pico-8 play session: no input (idle), after a click and taps of 🅾, ❎, 🅾+❎, 🅾 in the second before t = 0

[t = 1 s] idle ~1s (no d-pad/buttons)
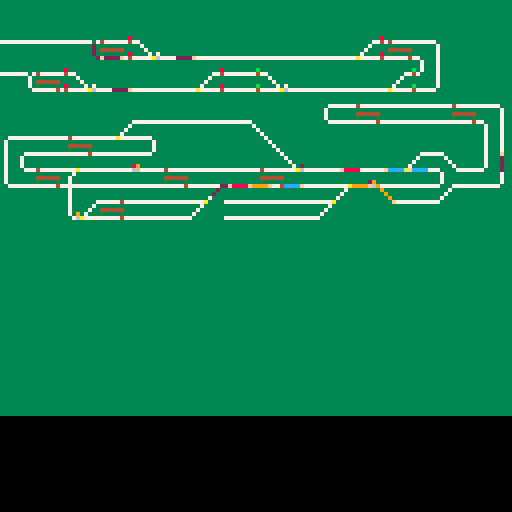
[t = 2 s] idle ~2s (no d-pad/buttons)
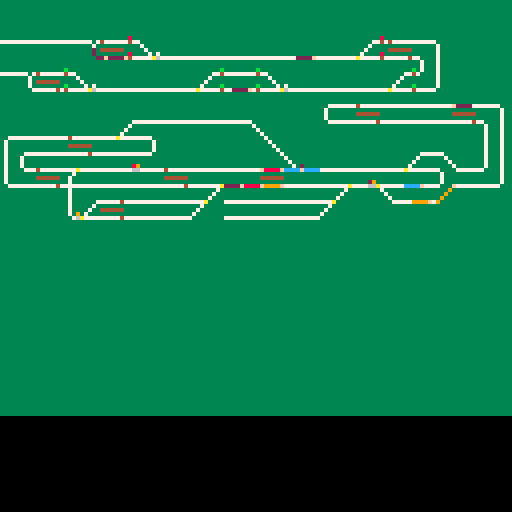
[t = 4 s] idle ~4s (no d-pad/buttons)
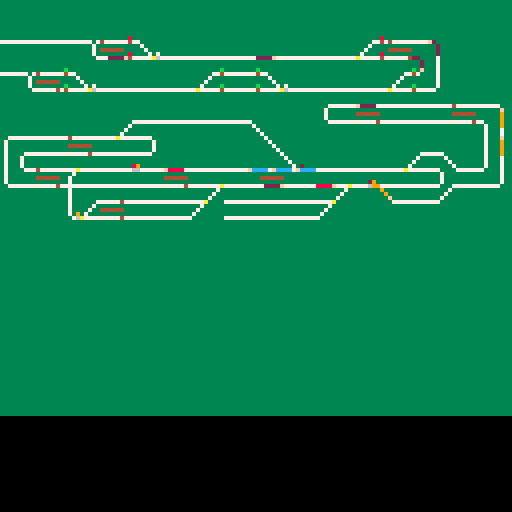
[t = 6 s] idle ~6s (no d-pad/buttons)
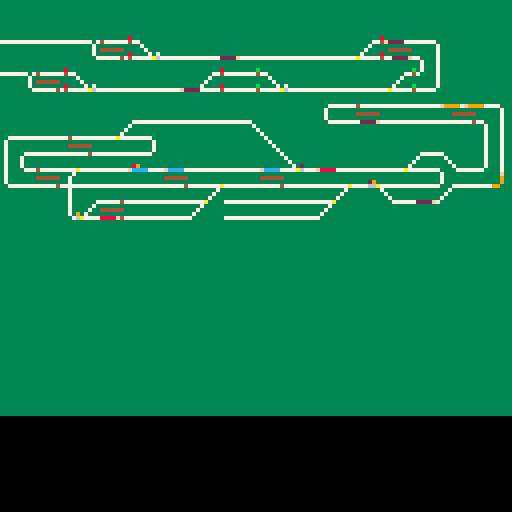
[t = 8 s] idle ~8s (no d-pad/buttons)
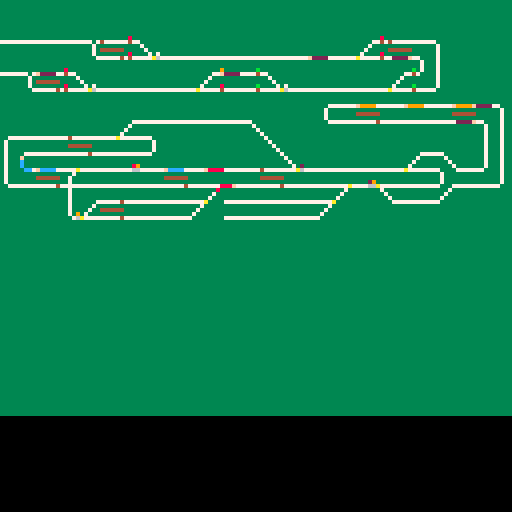

pico-8 cartridge
version 30
__lua__
function _init()
sigx={}
sigy={}
cls()
for x=0,15 do
for y=0,12 do
spr(mget(x,y),8*x,8*y)
end
end
--engine coord
tx={}
ty={}
--colors under train
tc={}
--time to wait
tw={}
--train kind/kolor
tk={}
--train will turn at switch
tt={}
--train inside signal
ts={}
--num trains
nt=1
for x=0,127 do
for y=0,127 do
if pget(x,y)==15 then
xs={x,x-1,x-2,x-3,x-4}
ys={y,y,y,y,y}
cs={7,7,7,7,7}
tx[nt]=xs
ty[nt]=ys
tc[nt]=cs
tw[nt]=0
tk[nt]=pget(x-1,y)
tt[nt]=false
ts[nt]=false
nt+=1
end
end
end
end

function find(v,a)
for x in all(v) do
if(x==a)return true
end
return false
end

function signal(x,y)
sigcol(x,y,11,8)
end

function sigcol(x,y,oldc,newc)
ky=128*x+y+128*128*oldc
if sigx[ky]==nil then
 sfx(2)
 sigx[ky]={}
 sigy[ky]={}
 nex={}
 for dx=-1,1 do
 for dy=-1,1 do
 add(nex,128*(dx+x)+dy+y)
 end
 end
 vis={}
 while #nex>0 do
  n=nex[1]
  del(nex,n)
  if not find(vis,n) then
   add(vis,n)
   nx=flr(n/128)
   ny=n-128*nx
   ch=pget(nx,ny)
   ct=pget(nx,ny-1)
   if ch==4 or ch==7 or ch==10 or ch==6 then
    if ch==4 and ct==oldc then
     add(sigx[ky],nx)
     add(sigy[ky],ny-1)
     pset(nx,ny-1,newc)
    else
     for dx=-1,1 do
      for dy=-1,1 do
       m=128*(nx+dx)+ny+dy
       if(not find(vis,m))add(nex,m)
      end
     end
    end
   end
  end
 end
end
for i=1,#sigx[ky] do
 pset(sigx[ky][i],sigy[ky][i],newc)
end
end

function unsignal(x,y)
sigcol(x,y,8,11)
end

function step(i,nx,ny)
nc=pget(nx,ny)
if nc==7 or nc==10 or nc==4 or nc==6 then
if tw[i]>0 then
tw[i]-=1
return true
end
ca=pget(nx,ny-1)
if nc==4 and ca==8 then
if(not ts[i]) return true
end
if nc==6 and (ca==tk[i] or ca==7) then
tt[i]=true
end
pset(tx[i][5],ty[i][5],tc[i][5])
x5=tx[i][5]
y5=ty[i][5]-1
c5=pget(x5,y5)
if tc[i][5]==4 and c5!=3 then
if c5==9 then
pset(x5,y5,8)
else
unsignal(x5,y5)
ts[i]=false
end
end
if tc[i][2]==10 then
tt[i]=false
end
pset(xa,ya,tk[i])
for j=5,1,-1 do
tx[i][j+1]=tx[i][j]
ty[i][j+1]=ty[i][j]
tc[i][j+1]=tc[i][j]
end
tx[i][1]=nx
ty[i][1]=ny
tc[i][1]=nc
if nc==4 and ca==3 then
tw[i]=30
else
tw[i]=1
if(tk[i]==12 or tk[i]==2 or tk[i]==8)tw[i]=0
end
if nc==4 and ca==11 then
signal(nx,ny,true)
pset(nx,ny-1,9)
ts[i]=true
end
pset(nx,ny,15)
return true
end
return false
end

function f(x)
if(x>0)return 1
if(x<0)return -1
return 0
end

function free(x,y)
c=pget(x,y)
return c==3 or c==7 or c==4 or c==10 or c==6
end

function _update()
for i=1,nt-1 do
xa=tx[i][1]
ya=ty[i][1]
dx=tx[i][1]-tx[i][2]
dy=ty[i][1]-ty[i][2]
lx=f(dx-dy)
ly=f(dy+dx)
rx=f(dx+dy)
ry=f(dy-dx)
if free(xa+dx,ya+dy) then
if tt[i] then
if not step(i,xa+rx,ya+ry) then
if not step(i,xa+lx,ya+ly) then
if not step(i,xa+dx,ya+dy) then
end
end
end
else
if not step(i,xa+dx,ya+dy) then
if not step(i,xa+rx,ya+ry) then
if not step(i,xa+lx,ya+ly) then
end
end
end
end
end
end
end

function _draw()

end
__gfx__
00000000000000000000000000000000000000000000000000000000000000000000000000000000000000000000000000000000000000000000000000000000
00000000000000000000000000000000000000000000000000000000000000000000000000000000000000000000000000000000000000000000000000000000
00700700000000000000000000000000000000000000000000000000000000000000000000000000000000000000000000000000000000000000000000000000
00077000000000000000000000000000000000000000000000000000000000000000000000000000000000000000000000000000000000000000000000000000
00077000000000000000000000000000000000000000000000000000000000000000000000000000000000000000000000000000000000000000000000000000
00700700000000000000000000000000000000000000000000000000000000000000000000000000000000000000000000000000000000000000000000000000
00000000000000000000000000000000000000000000000000000000000000000000000000000000000000000000000000000000000000000000000000000000
00000000000000000000000000000000000000000000000000000000000000000000000000000000000000000000000000000000000000000000000000000000
00000000000000000000000000000000000000000000000000000000000000000000000000000000000000000000000000000000000000000000000000000000
00000000000000000000000000000000000000000000000000000000000000000000000000000000000000000000000000000000000000000000000000000000
00000000000000000000000000000000000000000000000000000000000000000000000000000000000000000000000000000000000000000000000000000000
00000000000000000000000000000000000000000000000000000000000000000000000000000000000000000000000000000000000000000000000000000000
00000000000000000000000000000000000000000000000000000000000000000000000000000000000000000000000000000000000000000000000000000000
00000000000000000000000000000000000000000000000000000000000000000000000000000000000000000000000000000000000000000000000000000000
00000000000000000000000000000000000000000000000000000000000000000000000000000000000000000000000000000000000000000000000000000000
00000000000000000000000000000000000000000000000000000000000000000000000000000000000000000000000000000000000000000000000000000000
00000000000000000000000000000000000000000000000000000000000000000000000000000000000000000000000000000000000000000000000000000000
00000000000000000000000000000000000000000000000000000000000000000000000000000000000000000000000000000000000000000000000000000000
00000000000000000000000000000000000000000000000000000000000000000000000000000000000000000000000000000000000000000000000000000000
00000000000000000000000000000000000000000000000000000000000000000000000000000000000000000000000000000000000000000000000000000000
00000000000000000000000000000000000000000000000000000000000000000000000000000000000000000000000000000000000000000000000000000000
00000000000000000000000000000000000000000000000000000000000000000000000000000000000000000000000000000000000000000000000000000000
00000000000000000000000000000000000000000000000000000000000000000000000000000000000000000000000000000000000000000000000000000000
00000000000000000000000000000000000000000000000000000000000000000000000000000000000000000000000000000000000000000000000000000000
00000000000000000000000000000000000000000000000000000000000000000000000000000000000000000000000000000000000000000000000000000000
00000000000000000000000000000000000000000000000000000000000000000000000000000000000000000000000000000000000000000000000000000000
00000000000000000000000000000000000000000000000000000000000000000000000000000000000000000000000000000000000000000000000000000000
00000000000000000000000000000000000000000000000000000000000000000000000000000000000000000000000000000000000000000000000000000000
00000000000000000000000000000000000000000000000000000000000000000000000000000000000000000000000000000000000000000000000000000000
00000000000000000000000000000000000000000000000000000000000000000000000000000000000000000000000000000000000000000000000000000000
00000000000000000000000000000000000000000000000000000000000000000000000000000000000000000000000000000000000000000000000000000000
00000000000000000000000000000000000000000000000000000000000000000000000000000000000000000000000000000000000000000000000000000000
33333333333333333333333333333333333333333333333333333333333333337333333373333333333333333333333333333333333333333333333333333333
33333333333b33333336333333333333333333333333333333333333333333333732333337333333333333333333333333333333333333333333333333333333
7777777777747777777477777777733377a77777777a7777777777777777773377a677773373333333333333333333333333333371111f733333333333333333
33333333333333333333333333333733333733333373333333333333333333733333333333373333333333333333333333333333333333373333333333333333
33333333333333333333333333333733333373333733333333333333333333733333333333337333333333333333333333333333333333373333333333333333
3333333333363333333b333333333733333337333733333333333333333333733333333333333733333333333333333333333333333333373333333333333333
77777777777477777774777773333733777777a777777777777a7777777777337777777733333373377777777777777777777773333333333333333333333333
33333333333333333333333337333733333333333733333333733333333333333333333333333337733333333333333333333337333333333333333333333333
33333333333333333333333337333733333333333337333337333333373337333333333337333333333333333333333333333333333333333333333333333333
33333333333333333333333337333733333333333337333373333333373337333333333337333333333333333333333333333333333333333333333333333333
77777a7777777747747777777333373377ccccf733337777333333333733373333333333373333333333333371111f7772222f7772222f733333333333333333
33337333333333333333333333333733333333333333333333333333373337333333333337333337333333333333333333333333333333373333333333333333
33373333344444433444444333333733333333333333333333333333373337333333333337333373333333333333333333333333333333373333333333333333
33733333333333333333333333333733333333333333333333333333373337333333333337393733333333333333333333333333333333373333333333333333
7a777777777777477777774777777333779999f7333333333333333337333733377777733376a777333333333333333333333333333333333333333333333333
33333333333333333333333333333333333333333333333333333333373337337333333733333333333333333333333333333333333333333333333333333333
33333333333333333333333333333333333333333333333333333333333333373333333373333333333333333333333333333333333333333333333333333333
33333333389333333333333333333333333333333333333333333333333333733333333337333333b33333333333333b33333333333333333333333333333333
3377777776677777777777773333333333777777779999f77777777777777a773333333333777777477333333333377433333333333333333333333333333333
37333333333333333333333333333333373333333333333333333333333333333333333333333333333733333333733333333333333333333333333333333333
37333333333333333333333333333333373333333333333333333333333333333333333333333333333373333337333333333333333333333333333333333333
37333333333333333333333333333333373333333333333333332933333333333333333333333333b33337373373333b33333333333333333333333333333333
33777777777777777777777a333333333733337733333333777766a7777777773333333337777777477777a67a77777433333333333333333333333333333333
33333333333333333333337333333333373337333333333333333337333333333333333373333333333333333333333333333333333333333333333333333333
33333333333333333333373333333333373337333333333333333333733333333333333733333333333333333333333333333333333333333333333333333333
33333333333333333333733333333333373337333333333333333333373333333333337333333333333333333333333333333333333333333333333333333333
33333333778888f7777a333333333333373333773333333333333333337777777777773333333333333333333333333333333333333333333333333333333333
33333333333333333373333333333333373333333333333333333333333333333333333333333333333333333333333333333333333333333333333333333333
33333333333333333733333333333333373333333333333333333333333333333333333333333333333333333333333333333333333333333333333333333333
33333333333333337333333333333333373333333333333333333333333333333333333333333333333333333333333333333333333333333333333333333333
33333333772222f73333333333333333337777773333333333333333333333333333333333333333333333333333333333333333333333333333333333333333
33333333333333333333333333333333333333333333333333333333333333333333333333333333333333333333333333333333333333333333333333333333
33333333333333333333333333333333333333333333333333333333333333333333333333333333333333333333333333333333333333333333333333333333
33333333333333333333333333333333333333333333333333333333333333333333333333333333333333333333333333333333333333333333333333333333
33333333333333333333333333333333333333333333333333333333333333333333333333333333333333333333333333333333333333333333333333333333
33333333333333333333333333333333333333333333333333333333333333333333333333333333333333333333333333333333333333333333333333333333
33333333333333333333333333333333333333333333333333333333333333333333333333333333333333333333333333333333333333333333333333333333
33333333333333333333333333333333333333333333333333333333333333333333333333333333333333333333333333333333333333333333333333333333
33333333333333333333333333333333333333333333333333333333333333333333333333333333333333333333333333333333333333333333333333333333
33333333333333333333333333333333333333333333333333333333333333333333333333333333333333333333333333333333333333333333333333333333
33333333333333333333333333333333333333333333333333333333333333333333333333333333333333333333333333333333333333333333333333333333
33333333333333333333333333333333333333333333333333333333333333333333333333333333333333333333333333333333333333333333333333333333
33333333333333333333333333333333333333333333333333333333333333333333333333333333333333333333333333333333333333333333333333333333
33333333333333333333333333333333333333333333333333333333333333333333333333333333333333333333333333333333333333333333333333333333
33333333333333333333333333333333333333333333333333333333333333333333333333333333333333333333333333333333333333333333333333333333
33333333333333333333333333333333333333333333333333333333333333333333333333333333333333333333333333333333333333333333333333333333
33333333333333333333333333333333333333333333333333333333333333333333333333333333333333333333333333333333333333333333333333333333
33333333333333333333333333333333333333333333333333333333333333333333333333333333333333333333333333333333333333333333333333333333
33333333333333333333333333333333333333333333333333333333333333333333333333333333333333333333333333333333333333333333333333333333
33333333333333333333333333333333333333333333333333333333333333333333333333333333333333333333333333333333333333333333333333333333
33333333333333333333333333333333333333333333333333333333333333333333333333333333333333333333333333333333333333333333333333333333
33333333333333333333333333333333333333333333333333333333333333333333333333333333333333333333333333333333333333333333333333333333
33333333333333333333333333333333333333333333333333333333333333333333333333333333333333333333333333333333333333333333333333333333
33333333333333333333333333333333333333333333333333333333333333333333333333333333333333333333333333333333333333333333333333333333
33333333333333333333333333333333333333333333333333333333333333333333333333333333333333333333333333333333333333333333333333333333
33333333333333333333333333333333333333333333333333333333333333333333333333333333333333333333333333333333333333333333333333333333
33333333333333333333333333333333333333333333333333333333333333333333333333333333333333333333333333333333333333333333333333333333
33333333333333333333333333333333333333333333333333333333333333333333333333333333333333333333333333333333333333333333333333333333
33333333333333333333333333333333333333333333333333333333333333333333333333333333333333333333333333333333333333333333333333333333
33333333333333333333333333333333333333333333333333333333333333333333333333333333333333333333333333333333333333333333333333333333
33333333333333333333333333333333333333333333333333333333333333333333333333333333333333333333333333333333333333333333333333333333
33333333333333333333333333333333333333333333333333333333333333333333333333333333333333333333333333333333333333333333333333333333
33333333333333333333333333333333333333333333333333333333333333333333333333333333333333333333333333333333333333333333333333333333
33333333333333333333333333333333333333333333333333333333333333333333333333333333333333333333333333333333333333333333333333333333
__map__
7070707070707070707070707070707000000000000000000000000000000000000000000000000000000000000000000000000000000000000000000000000000000000000000000000000000000000000000000000000000000000000000000000000000000000000000000000000000000000000000000000000000000000
5c5c5d526a4b4b4b4b4b4b6b5243707000000000000000000000000000000000000000000000000000000000000000000000000000000000000000000000000000000000000000000000000000000000000000000000000000000000000000000000000000000000000000000000000000000000000000000000000000000000
5d526a4b4b4b6b406a4b4b4b6b53707000000000000000000000000000000000000000000000000000000000000000000000000000000000000000000000000000000000000000000000000000000000000000000000000000000000000000000000000000000000000000000000000000000000000000000000000000000000
707070704a4b4b4c707060524040524300000000000000000000000000000000000000000000000000000000000000000000000000000000000000000000000000000000000000000000000000000000000000000000000000000000000000000000000000000000000000000000000000000000000000000000000000000000
6440526747707070497070707058705700000000000000000000000000000000000000000000000000000000000000000000000000000000000000000000000000000000000000000000000000000000000000000000000000000000000000000000000000000000000000000000000000000000000000000000000000000000
7452454061526240524862666747695300000000000000000000000000000000000000000000000000000000000000000000000000000000000000000000000000000000000000000000000000000000000000000000000000000000000000000000000000000000000000000000000000000000000000000000000000000000
7070595171547254547172707778707000000000000000000000000000000000000000000000000000000000000000000000000000000000000000000000000000000000000000000000000000000000000000000000000000000000000000000000000000000000000000000000000000000000000000000000000000000000
7070707070707070707070707070707000000000000000000000000000000000000000000000000000000000000000000000000000000000000000000000000000000000000000000000000000000000000000000000000000000000000000000000000000000000000000000000000000000000000000000000000000000000
7070707070707070707070707070707000000000000000000000000000000000000000000000000000000000000000000000000000000000000000000000000000000000000000000000000000000000000000000000000000000000000000000000000000000000000000000000000000000000000000000000000000000000
7070707070707070707070707070707000000000000000000000000000000000000000000000000000000000000000000000000000000000000000000000000000000000000000000000000000000000000000000000000000000000000000000000000000000000000000000000000000000000000000000000000000000000
7070707070707070707070707070707000000000000000000000000000000000000000000000000000000000000000000000000000000000000000000000000000000000000000000000000000000000000000000000000000000000000000000000000000000000000000000000000000000000000000000000000000000000
7070707070707070707070707070707000000000000000000000000000000000000000000000000000000000000000000000000000000000000000000000000000000000000000000000000000000000000000000000000000000000000000000000000000000000000000000000000000000000000000000000000000000000
7070707070707070707070707070707000000000000000000000000000000000000000000000000000000000000000000000000000000000000000000000000000000000000000000000000000000000000000000000000000000000000000000000000000000000000000000000000000000000000000000000000000000000
7070707070707070707070707070707000000000000000000000000000000000000000000000000000000000000000000000000000000000000000000000000000000000000000000000000000000000000000000000000000000000000000000000000000000000000000000000000000000000000000000000000000000000
